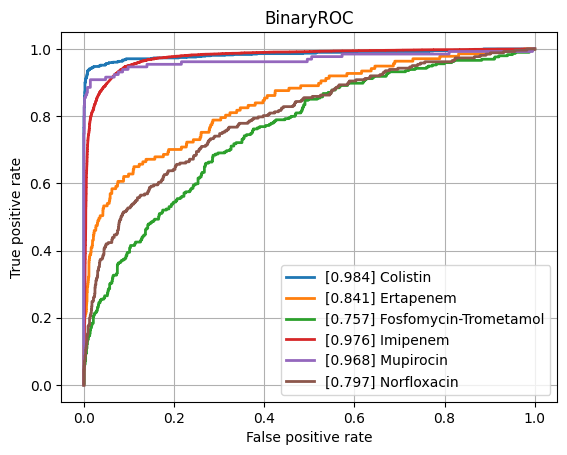

The data file committed next to this chart (first rows):
class, ROCAUC, n_positives, n_negatives
Amikacin, 0.9315, 1075, 5421
Amoxicillin-Clavulanic acid, 0.9028, 4254, 5986
Ampicillin, 0.9154, 9978, 5636
Ampicillin-Amoxicillin, 0.9212, 5536, 1019
Cefazolin, 0.9271, 975, 1189
Cefepime, 0.9215, 3567, 8056
Cefpodoxime, 0.8705, 518, 911
Ceftazidime, 0.8811, 4409, 11920
Ceftriaxone, 0.8923, 3712, 10180
Cefuroxime, 0.9303, 6471, 1774
Ciprofloxacin, 0.8847, 6658, 16406
Clindamycin, 0.896, 5726, 5648
Colistin, 0.9841, 785, 3593
Cotrimoxazole, 0.8832, 7923, 17280
Ertapenem, 0.841, 137, 5429
Erythromycin, 0.8853, 5710, 4602
Fosfomycin, 0.872, 1823, 6882
Fosfomycin-Trometamol, 0.7566, 294, 995
Fusidic acid, 0.8711, 856, 1912
Gentamicin, 0.9624, 9207, 11434
Imipenem, 0.9763, 7718, 15763
Levofloxacin, 0.9306, 3332, 5817
Meropenem, 0.9369, 2349, 15915
Mupirocin, 0.968, 131, 1243
Nitrofurantoin, 0.8662, 403, 3108
Norfloxacin, 0.7973, 262, 1498
Oxacillin, 0.9069, 2776, 3989
Penicillin, 0.9192, 2967, 1008
Piperacillin-Tazobactam, 0.8792, 6304, 13567
Rifampicin, 0.8492, 280, 7051
Teicoplanin, 0.9177, 69, 1800
Tetracycline, 0.8584, 1780, 5327
Tobramycin, 0.9212, 1231, 4364
Vancomycin, 0.9675, 638, 12531
micro, 0.933, , 
macro, 0.9007, , 
